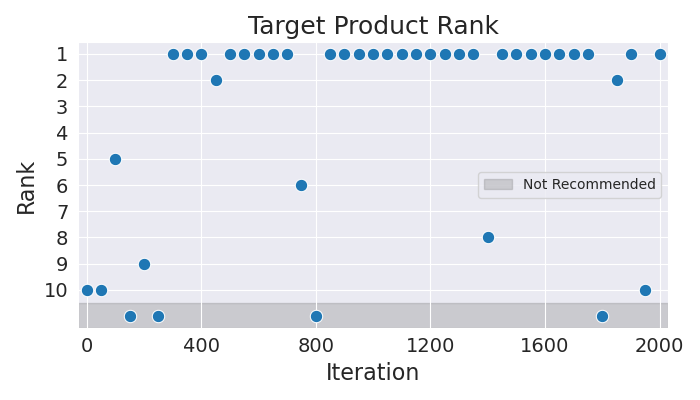

The table this chart was drawn from, first rows:
Iteration, Rank
0, 10
50, 10
100, 5
150, 11
200, 9
250, 11
300, 1
350, 1
400, 1
450, 2
500, 1
550, 1
600, 1
650, 1
700, 1
750, 6
800, 11
850, 1
900, 1
950, 1
1000, 1
1050, 1
1100, 1
1150, 1
1200, 1
1250, 1
1300, 1
1350, 1
1400, 8
1450, 1
1500, 1
1550, 1
1600, 1
1650, 1
1700, 1
1750, 1
1800, 11
1850, 2
1900, 1
1950, 10
2000, 1
